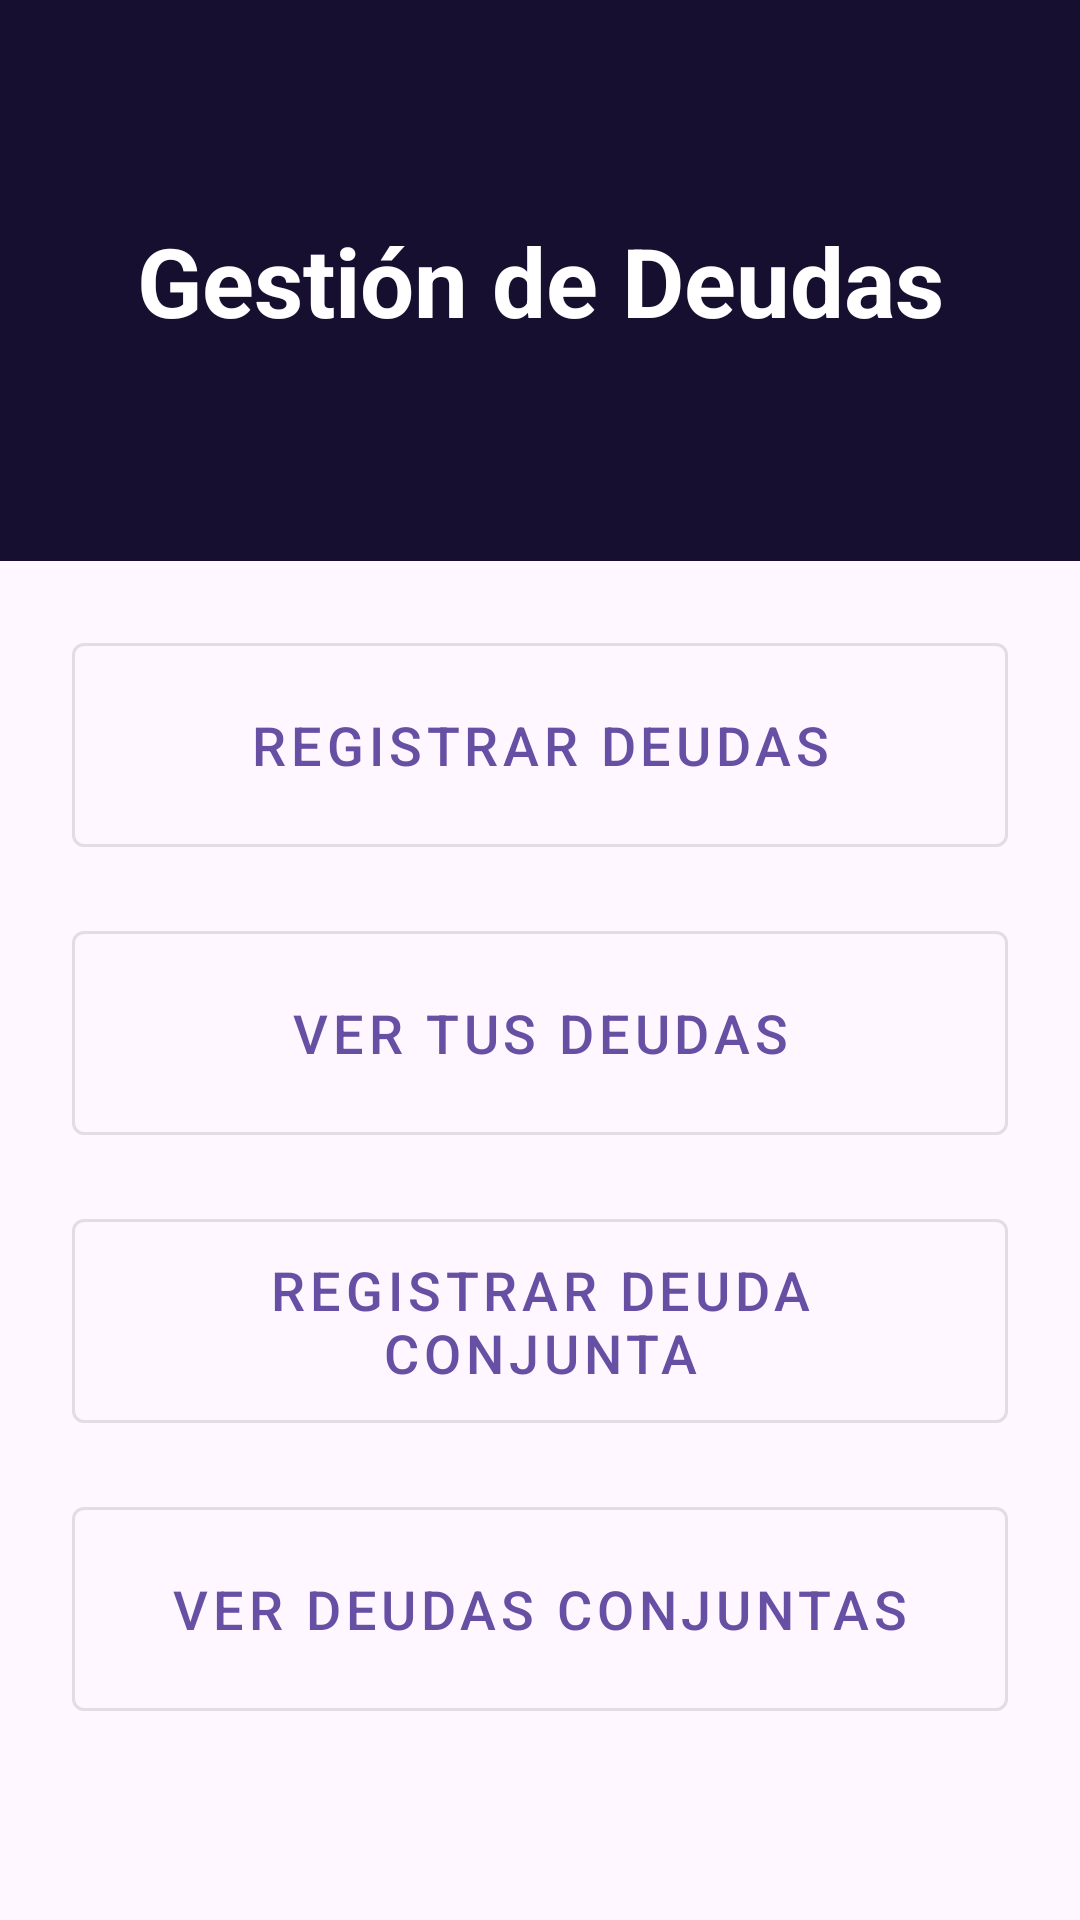

Write the Android layout XML for this screen, with the resource values it uses.
<!-- AndroidManifest.xml: application theme Theme.AhorrApp -->
<!-- res/layout/fragment_debts.xml -->
<?xml version="1.0" encoding="utf-8"?>
<androidx.constraintlayout.widget.ConstraintLayout xmlns:android="http://schemas.android.com/apk/res/android"
    xmlns:app="http://schemas.android.com/apk/res-auto"
    xmlns:tools="http://schemas.android.com/tools"
    android:layout_width="match_parent"
    android:layout_height="match_parent"
    tools:context=".DebtsFragment">

    
    <TextView
        android:id="@+id/debtsTitle"
        android:layout_width="0dp"
        android:layout_height="wrap_content"
        android:background="#160F30"
        android:gravity="center"
        android:paddingTop="72dp"
        android:paddingBottom="72dp"
        android:text="Gestión de Deudas"
        android:textColor="@android:color/white"
        android:textSize="32sp"
        android:textStyle="bold"
        app:layout_constraintEnd_toEndOf="parent"
        app:layout_constraintStart_toStartOf="parent"
        app:layout_constraintTop_toTopOf="parent" />

    
    <com.google.android.material.button.MaterialButton
        android:id="@+id/button14"
        style="@style/Widget.MaterialComponents.Button.OutlinedButton"
        android:layout_width="0dp"
        android:layout_height="80dp"
        android:layout_marginHorizontal="24dp"
        android:text="Registrar deudas"
        android:textSize="18sp"
        app:layout_constraintBottom_toTopOf="@+id/button15"
        app:layout_constraintEnd_toEndOf="parent"
        app:layout_constraintStart_toStartOf="parent"
        app:layout_constraintTop_toBottomOf="@id/debtsTitle"
        app:layout_constraintVertical_chainStyle="packed"
        app:layout_constraintVertical_bias="0.25" />

    <com.google.android.material.button.MaterialButton
        android:id="@+id/button15"
        style="@style/Widget.MaterialComponents.Button.OutlinedButton"
        android:layout_width="0dp"
        android:layout_height="80dp"
        android:layout_marginHorizontal="24dp"
        android:layout_marginTop="16dp"
        android:text="Ver tus deudas"
        android:textSize="18sp"
        app:layout_constraintBottom_toTopOf="@+id/registerSharedDebtButton"
        app:layout_constraintEnd_toEndOf="parent"
        app:layout_constraintStart_toStartOf="parent"
        app:layout_constraintTop_toBottomOf="@+id/button14" />

    <com.google.android.material.button.MaterialButton
        android:id="@+id/registerSharedDebtButton"
        style="@style/Widget.MaterialComponents.Button.OutlinedButton"
        android:layout_width="0dp"
        android:layout_height="80dp"
        android:layout_marginHorizontal="24dp"
        android:layout_marginTop="16dp"
        android:text="Registrar Deuda Conjunta"
        android:textSize="18sp"
        app:layout_constraintBottom_toTopOf="@+id/viewSharedDebtsButton"
        app:layout_constraintEnd_toEndOf="parent"
        app:layout_constraintStart_toStartOf="parent"
        app:layout_constraintTop_toBottomOf="@+id/button15" />

    <com.google.android.material.button.MaterialButton
        android:id="@+id/viewSharedDebtsButton"
        style="@style/Widget.MaterialComponents.Button.OutlinedButton"
        android:layout_width="0dp"
        android:layout_height="80dp"
        android:layout_marginHorizontal="24dp"
        android:layout_marginTop="16dp"
        android:text="Ver Deudas Conjuntas"
        android:textSize="18sp"
        app:layout_constraintBottom_toBottomOf="parent"
        app:layout_constraintEnd_toEndOf="parent"
        app:layout_constraintStart_toStartOf="parent"
        app:layout_constraintTop_toBottomOf="@+id/registerSharedDebtButton" />

</androidx.constraintlayout.widget.ConstraintLayout>
<!-- resources referenced by this layout -->
<resources>
  <style name="Theme.AhorrApp" parent="Base.Theme.AhorrApp" />
  <style name="Base.Theme.AhorrApp" parent="Theme.Material3.DayNight.NoActionBar">
          
          
      </style>
</resources>
